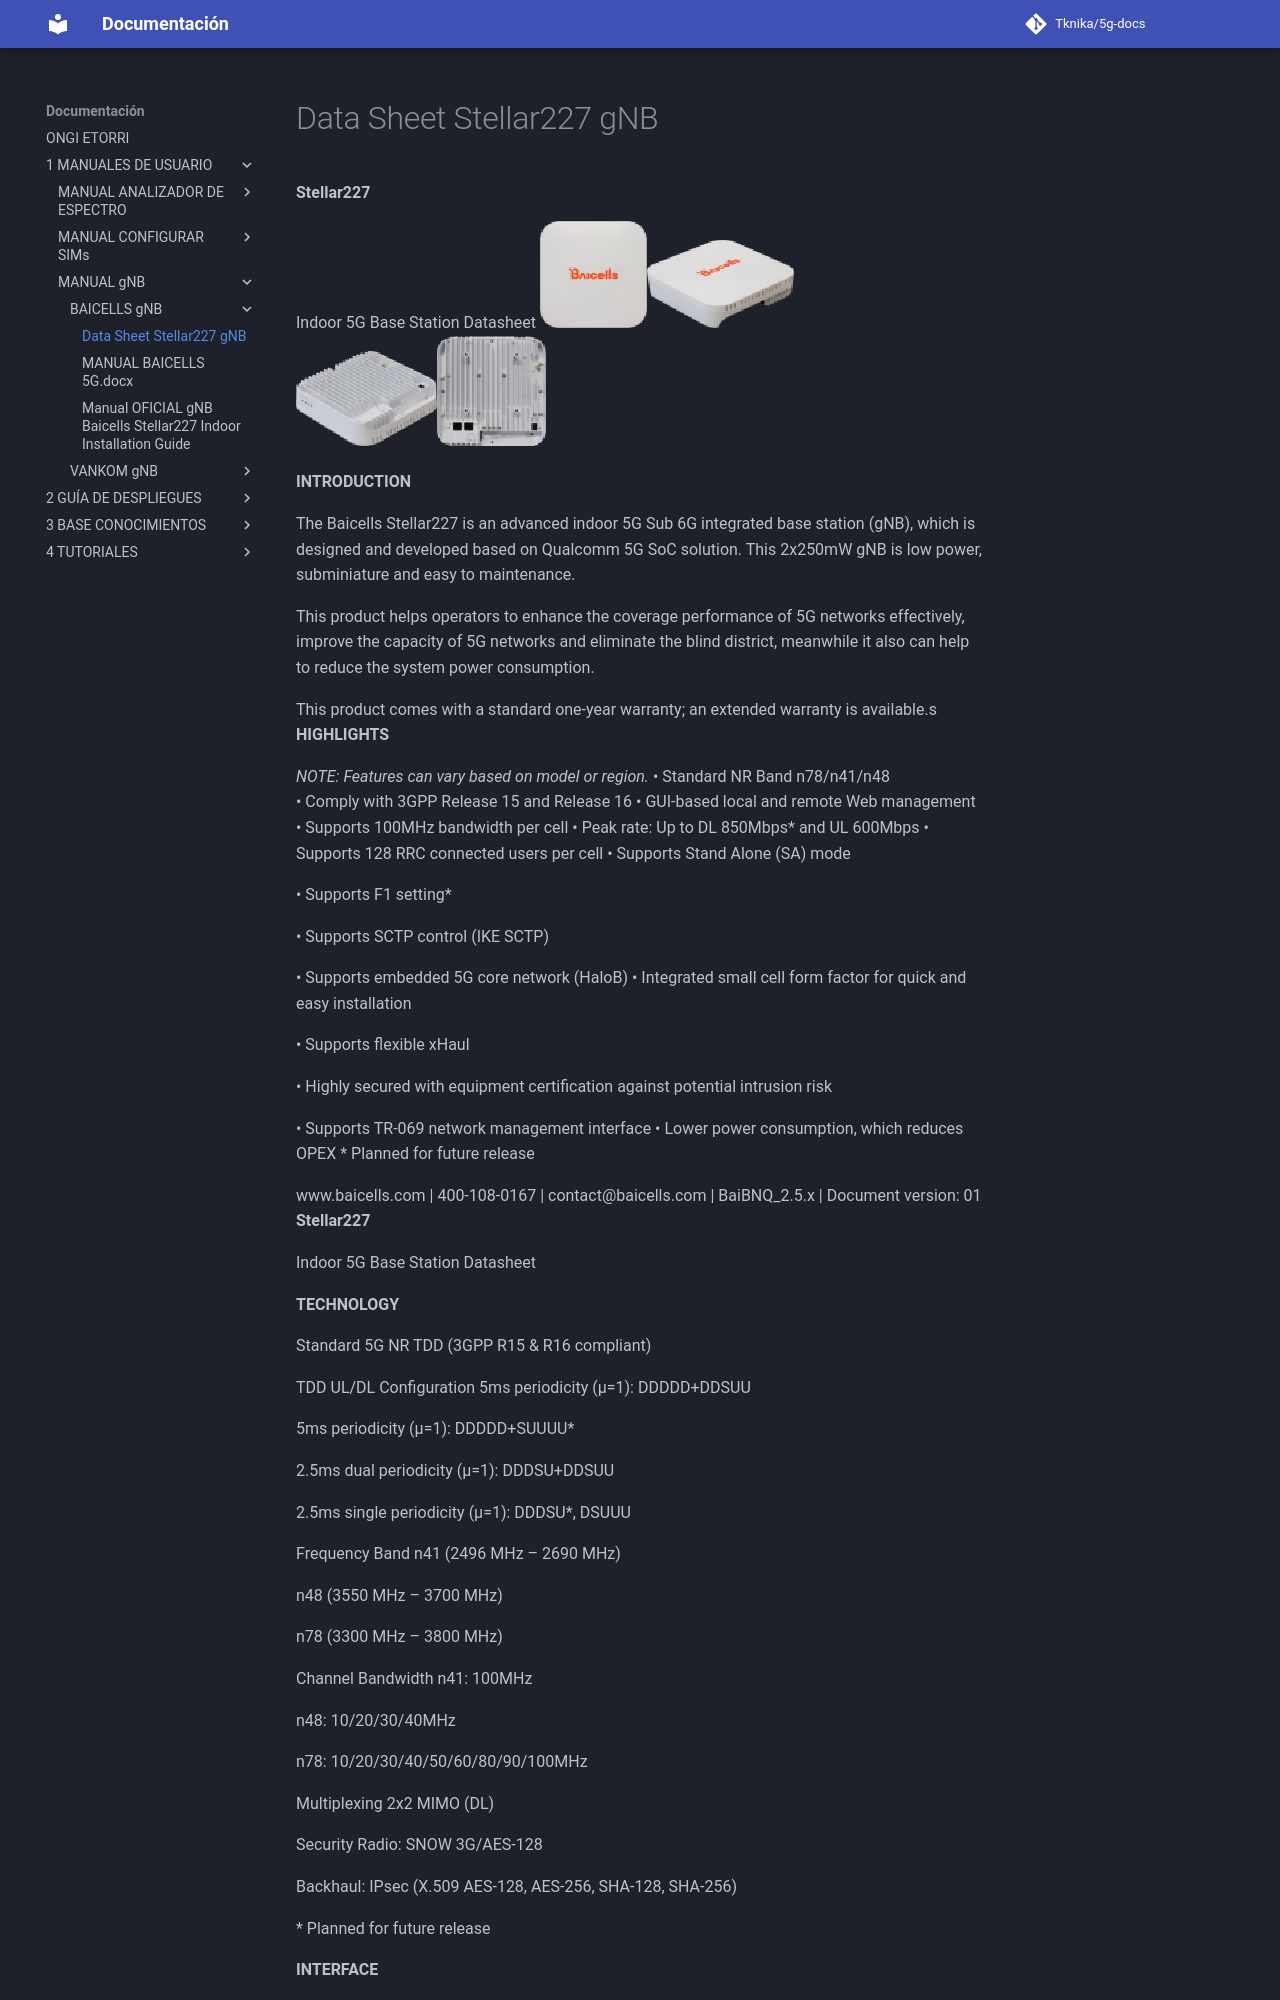

repository: Tknika/5g-docs · page: 1- MANUALES DE USUARIO/MANUAL gNB/BAICELLS-gNB/Data Sheet Stellar227 gNB /index.html · generator: mkdocs

**Stellar227** 

Indoor 5G Base Station Datasheet ![][image1]![][image2]  
![][image3]![][image4]

**INTRODUCTION** 

The Baicells Stellar227 is an advanced indoor 5G Sub 6G integrated base station (gNB), which is designed  and developed based on Qualcomm 5G SoC solution.  This 2x250mW gNB is low power, subminiature and  easy to maintenance. 

This product helps operators to enhance the coverage  performance of 5G networks effectively, improve the  capacity of 5G networks and eliminate the blind  district, meanwhile it also can help to reduce the  system power consumption. 

This product comes with a standard one-year  warranty; an extended warranty is available.s   
**HIGHLIGHTS** 

*NOTE: Features can vary based on model or region.* • Standard NR Band n78/n41/n48   
• Comply with 3GPP Release 15 and Release 16 • GUI-based local and remote Web management • Supports 100MHz bandwidth per cell • Peak rate: Up to DL 850Mbps\* and UL 600Mbps  • Supports 128 RRC connected users per cell • Supports Stand Alone (SA) mode 

• Supports F1 setting\* 

• Supports SCTP control (IKE SCTP) 

• Supports embedded 5G core network (HaloB) • Integrated small cell form factor for quick and  easy installation 

• Supports flexible xHaul 

• Highly secured with equipment certification  against potential intrusion risk 

• Supports TR-069 network management interface • Lower power consumption, which reduces OPEX \* Planned for future release

www.baicells.com | 400-108-0167 | contact@baicells.com | BaiBNQ\_2.5.x | Document version: 01   
**Stellar227** 

Indoor 5G Base Station Datasheet 

**TECHNOLOGY** 

Standard 5G NR TDD (3GPP R15 & R16 compliant) 

TDD UL/DL Configuration 5ms periodicity (μ=1): DDDDD+DDSUU 

5ms periodicity (μ=1): DDDDD+SUUUU\* 

2.5ms dual periodicity (μ=1): DDDSU+DDSUU  

2.5ms single periodicity (μ=1): DDDSU\*, DSUUU  

Frequency Band n41 (2496 MHz – 2690 MHz) 

n48 (3550 MHz – 3700 MHz) 

n78 (3300 MHz – 3800 MHz) 

Channel Bandwidth n41: 100MHz  

n48: 10/20/30/40MHz 

n78: 10/20/30/40/50/60/80/90/100MHz 

Multiplexing 2x2 MIMO (DL) 

Security Radio: SNOW 3G/AES-128
